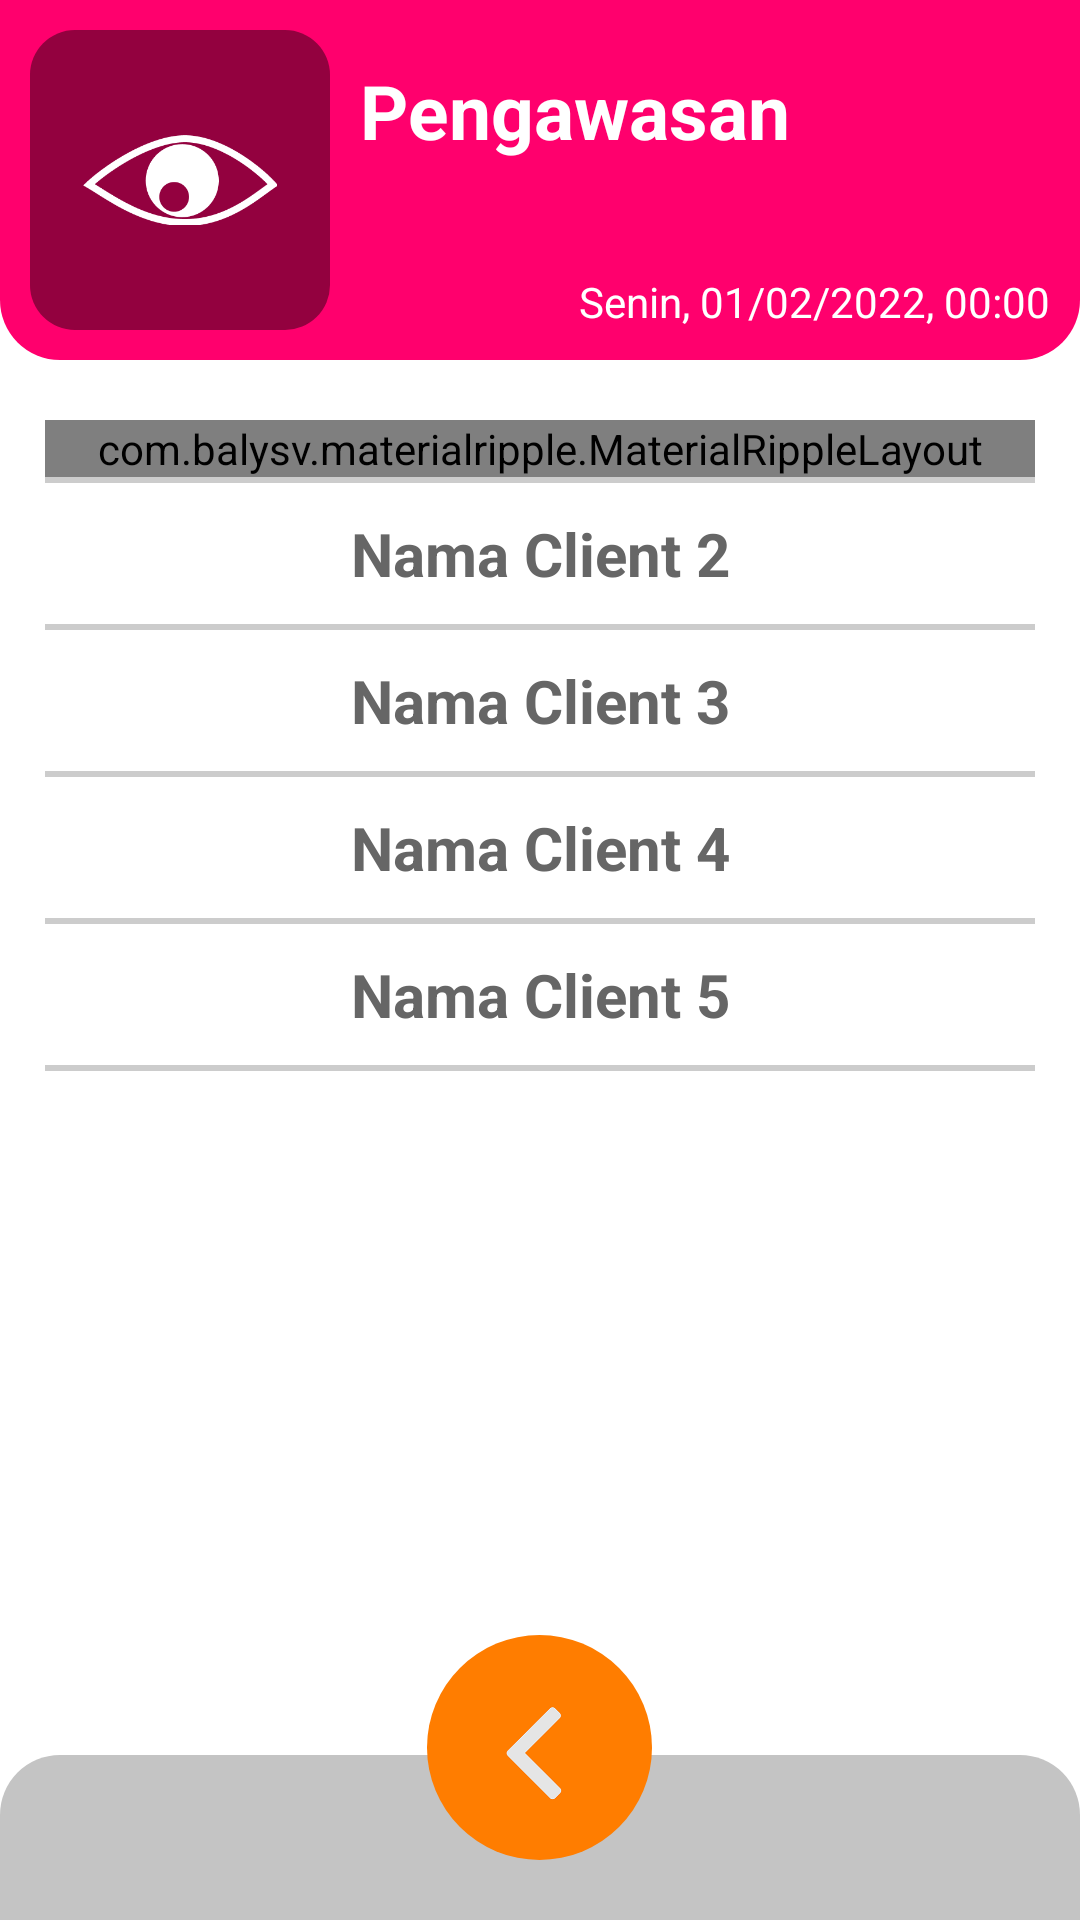

This screen was rendered from an Android layout file. Write that file and the resources it references.
<!-- AndroidManifest.xml: application theme AppTheme -->
<!-- res/layout/activity_pengawasan_riwayat.xml -->
<LinearLayout xmlns:aandroid="http://schemas.android.com/tools"
    xmlns:android="http://schemas.android.com/apk/res/android"
    android:layout_width="match_parent"
    android:layout_height="match_parent"
    xmlns:app="http://schemas.android.com/apk/res-auto"
    android:background="@color/putih"
    android:orientation="vertical">

    <LinearLayout
        android:layout_width="match_parent"
        android:layout_height="wrap_content"
        android:orientation="horizontal"
        android:background="@drawable/rounded_shape_header"
        android:backgroundTint="@color/merah"
        android:paddingLeft="@dimen/spacing_middle"
        android:paddingRight="@dimen/spacing_middle"
        android:paddingTop="@dimen/spacing_middle"
        android:paddingBottom="@dimen/spacing_middle">

        <LinearLayout
            android:layout_width="100dp"
            android:layout_height="100dp"
            android:gravity="center_vertical"
            android:orientation="horizontal"
            android:background="@drawable/rounded_shape_icon"
            android:backgroundTint="@color/merah_tua"
            android:paddingLeft="@dimen/spacing_middle"
            android:paddingRight="@dimen/spacing_middle"
            android:paddingTop="@dimen/spacing_middle"
            android:paddingBottom="@dimen/spacing_middle">

            <LinearLayout
                android:layout_width="match_parent"
                android:layout_height="wrap_content"
                android:gravity="center">

                <ImageView
                    android:layout_width="65dp"
                    android:layout_height="65dp"
                    android:layout_gravity="center"
                    android:src="@drawable/icon_pengawas"/>

            </LinearLayout>


        </LinearLayout>

        <View
            android:layout_width="@dimen/spacing_middle"
            android:layout_height="0dp"/>

        <LinearLayout
            android:layout_width="0dp"
            android:layout_height="match_parent"
            android:layout_weight="1"
            android:orientation="vertical">

            <TextView
                android:layout_width="wrap_content"
                android:layout_height="wrap_content"
                android:layout_marginTop="@dimen/spacing_middle"
                android:text="Pengawasan"
                android:textSize="25dp"
                android:textColor="@color/putih"
                android:textStyle="bold"/>

            <View
                android:layout_width="match_parent"
                android:layout_height="0dp"
                android:layout_weight="1"/>

            <LinearLayout
                android:layout_width="match_parent"
                android:layout_height="wrap_content"
                android:gravity="right"
                android:orientation="horizontal">

                <TextView
                    android:layout_width="wrap_content"
                    android:layout_height="wrap_content"
                    android:text="Senin, "
                    android:textColor="@color/putih"/>

                <TextView
                    android:layout_width="wrap_content"
                    android:layout_height="wrap_content"
                    android:text="01/02/2022, "
                    android:textColor="@color/putih"/>

                <TextView
                    android:layout_width="wrap_content"
                    android:layout_height="wrap_content"
                    android:text="00:00"
                    android:textColor="@color/putih"/>

            </LinearLayout>

        </LinearLayout>

    </LinearLayout>

    <RelativeLayout
        android:layout_width="match_parent"
        android:layout_height="match_parent">

        <LinearLayout
            android:layout_width="match_parent"
            android:layout_height="wrap_content"
            android:paddingLeft="@dimen/spacing_large"
            android:paddingRight="@dimen/spacing_large"
            android:orientation="vertical">

            <View
                android:layout_width="match_parent"
                android:layout_height="@dimen/spacing_mlarge"/>

            <com.balysv.materialripple.MaterialRippleLayout
                style="@style/RippleStyleBlack"
                android:layout_width="match_parent"
                android:layout_height="wrap_content">

                <LinearLayout
                    android:id="@+id/btn_detail"
                    android:layout_width="match_parent"
                    android:layout_height="wrap_content">

                    <TextView
                        android:layout_width="match_parent"
                        android:layout_height="match_parent"
                        android:layout_marginBottom="@dimen/spacing_middle"
                        android:gravity="center"
                        android:text="Nama Client 1"
                        android:textSize="20dp"
                        android:textColor="@color/grey_60"
                        android:textStyle="bold"/>

                </LinearLayout>

            </com.balysv.materialripple.MaterialRippleLayout>

            <View
                android:layout_width="match_parent"
                android:layout_height="2dp"
                android:background="@color/grey_20"/>

            <TextView
                android:layout_width="match_parent"
                android:layout_height="match_parent"
                android:layout_marginTop="@dimen/spacing_middle"
                android:layout_marginBottom="@dimen/spacing_middle"
                android:gravity="center"
                android:text="Nama Client 2"
                android:textSize="20dp"
                android:textColor="@color/grey_60"
                android:textStyle="bold"/>

            <View
                android:layout_width="match_parent"
                android:layout_height="2dp"
                android:background="@color/grey_20"/>

            <TextView
                android:layout_width="match_parent"
                android:layout_height="match_parent"
                android:layout_marginTop="@dimen/spacing_middle"
                android:layout_marginBottom="@dimen/spacing_middle"
                android:gravity="center"
                android:text="Nama Client 3"
                android:textSize="20dp"
                android:textColor="@color/grey_60"
                android:textStyle="bold"/>

            <View
                android:layout_width="match_parent"
                android:layout_height="2dp"
                android:background="@color/grey_20"/>

            <TextView
                android:layout_width="match_parent"
                android:layout_height="match_parent"
                android:layout_marginTop="@dimen/spacing_middle"
                android:layout_marginBottom="@dimen/spacing_middle"
                android:gravity="center"
                android:text="Nama Client 4"
                android:textSize="20dp"
                android:textColor="@color/grey_60"
                android:textStyle="bold"/>

            <View
                android:layout_width="match_parent"
                android:layout_height="2dp"
                android:background="@color/grey_20"/>

            <TextView
                android:layout_width="match_parent"
                android:layout_height="match_parent"
                android:layout_marginTop="@dimen/spacing_middle"
                android:layout_marginBottom="@dimen/spacing_middle"
                android:gravity="center"
                android:text="Nama Client 5"
                android:textSize="20dp"
                android:textColor="@color/grey_60"
                android:textStyle="bold"/>

            <View
                android:layout_width="match_parent"
                android:layout_height="2dp"
                android:background="@color/grey_20"/>

            <View
                android:layout_width="0dp"
                android:layout_height="@dimen/spacing_mlarge"/>


        </LinearLayout>


        <LinearLayout
            android:layout_width="match_parent"
            android:layout_height="55dp"
            android:layout_alignParentBottom="true"
            android:background="@drawable/rounded_shape_footer"
            android:gravity="center_vertical"
            android:backgroundTint="@color/colorPrimary">

            <View
                android:layout_width="match_parent"
                android:layout_height="wrap_content"/>

        </LinearLayout>

        <LinearLayout
            android:id="@+id/btn_back"
            android:layout_width="wrap_content"
            android:layout_height="wrap_content"
            android:background="?attr/selectableItemBackgroundBorderless"
            android:layout_centerInParent="true"
            android:layout_alignParentBottom="true"
            android:layout_marginBottom="20dp">

            <LinearLayout
                android:layout_width="wrap_content"
                android:layout_height="wrap_content"
                android:gravity="center"
                android:padding="@dimen/spacing_mlarge"
                android:background="@drawable/rounded_shape_icon_rounded"
                android:backgroundTint="@color/btn_footer"
                android:orientation="vertical">

                <LinearLayout
                    android:layout_width="@dimen/spacing_xlarge"
                    android:layout_height="@dimen/spacing_xlarge"
                    android:orientation="vertical">

                    <ImageView
                        android:layout_width="40dp"
                        android:layout_height="40dp"
                        android:layout_gravity="center"
                        android:src="@drawable/ic_arrow"/>

                </LinearLayout>

            </LinearLayout>

        </LinearLayout>

    </RelativeLayout>

</LinearLayout>
<!-- resources referenced by this layout -->
<resources>
  <color name="btn_footer">#FF7D00</color>
  <color name="colorPrimary">#C4C4C4</color>
  <color name="grey_20">#cccccc</color>
  <color name="grey_60">#666666</color>
  <color name="merah">#FF006D</color>
  <color name="merah_tua">#93013F</color>
  <color name="putih">#FFFFFF</color>
  <dimen name="spacing_large">15dp</dimen>
  <dimen name="spacing_middle">10dp</dimen>
  <dimen name="spacing_mlarge">20dp</dimen>
  <dimen name="spacing_xlarge">35dp</dimen>
  <!-- drawable ic_arrow: png bitmap (drawable, 5549 bytes) -->
  <!-- drawable icon_pengawas: png bitmap (drawable, 6053 bytes) -->
  <!-- drawable rounded_shape_footer (drawable) -->
  <?xml version="1.0" encoding="utf-8"?>
  <selector xmlns:android="http://schemas.android.com/apk/res/android">
      <item>
          <layer-list>
              <item>
                  <shape android:shape="rectangle">
                      <corners android:topLeftRadius="20dp" android:topRightRadius="20dp" />
                      <solid android:color="@color/colorPrimary" />
                  </shape>
              </item>
          </layer-list>
  
      </item>
  </selector>
  <!-- drawable rounded_shape_header (drawable) -->
  <?xml version="1.0" encoding="utf-8"?>
  <selector xmlns:android="http://schemas.android.com/apk/res/android">
      <item>
          <layer-list>
              <item>
                  <shape android:shape="rectangle">
                      <corners android:bottomLeftRadius="20dp" android:bottomRightRadius="20dp" />
                      <solid android:color="@color/colorPrimary" />
                  </shape>
              </item>
          </layer-list>
  
      </item>
  </selector>
  <!-- drawable rounded_shape_icon (drawable) -->
  <?xml version="1.0" encoding="utf-8"?>
  <selector xmlns:android="http://schemas.android.com/apk/res/android">
      <item>
          <layer-list>
              <item>
                  <shape android:shape="rectangle">
                      <corners android:radius="15dp" />
                      <solid android:color="@color/colorPrimary" />
                  </shape>
              </item>
          </layer-list>
  
      </item>
  </selector>
  <!-- drawable rounded_shape_icon_rounded (drawable) -->
  <?xml version="1.0" encoding="utf-8"?>
  <selector xmlns:android="http://schemas.android.com/apk/res/android">
      <item>
          <layer-list>
              <item>
                  <shape android:shape="rectangle">
                      <corners android:radius="90dp" />
                      <solid android:color="@color/colorPrimary" />
                  </shape>
              </item>
          </layer-list>
  
      </item>
  </selector>
  <style name="RippleStyleBlack" parent="RippleStyleWhite">
          <item name="mrl_rippleColor">#8096989A</item>
      </style>
  <style name="AppTheme" parent="BaseTheme" />
  <style name="RippleStyleWhite">
          <item name="mrl_rippleOverlay">true</item>
          <item name="mrl_rippleColor">#80FFFFFF</item>
          <item name="mrl_rippleHover">true</item>
          <item name="mrl_rippleAlpha">0.2</item>
      </style>
  <style name="BaseTheme" parent="Theme.AppCompat.Light.NoActionBar">
          
          <item name="colorPrimary">@color/colorPrimary</item>
          <item name="colorPrimaryDark">@color/colorPrimaryDark</item>
          <item name="colorAccent">@color/colorAccent</item>
          <item name="windowActionModeOverlay">true</item>
          <item name="android:actionModeBackground">@color/blue_grey_600</item>
          <item name="android:dialogTheme">@style/Dialog.Theme</item>
      </style>
  <color name="colorPrimaryDark">#0d0d0d</color>
  <color name="colorAccent">#37474F</color>
  <color name="blue_grey_600">#546E7A</color>
  <style name="Dialog.Theme" parent="Theme.AppCompat.Light.Dialog">
          <item name="colorPrimary">@color/colorPrimary</item>
          <item name="colorPrimaryDark">@color/colorPrimaryDark</item>
          <item name="colorAccent">@color/colorAccent</item>
      </style>
</resources>
